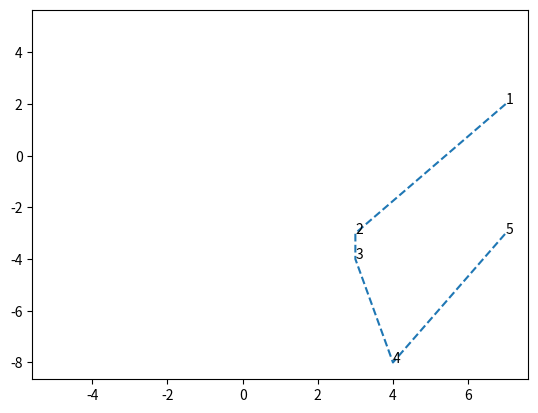

This chart was generated by the following Python code:
import random
import math
import matplotlib.pyplot as plt
class Rocket:
    def __init__(self, Name,x=0,y=0):
      # funkcja tworzy obiekt i inicjalizuje jego położenie
      # input : imię rakiety, współrzędne 
      self.x=x
      self.y=y
      self.Name=Name

    def move(self,x,y):
      # funkcja przesuwa rakietę o podany wektor
      # input : x - przesunięcie względem osi x
      #         y - przesunięcie względem osi y
      self.x+=x
      self.y+=y

    def get_position(self):
      # funkcja zwraca aktualną pozycję rakiety
      return f'{self.x},{self.y}'

    def get_distance(self,other):
      # funkcja oblicza odległość międzzy dwiema rakietami
      # input : self - pierwsza rakieta
      #         other - druga rakieta
      # output : odległość między pierwszą a drugą rakietą
      a=self.x-other.x
      b=self.y-other.y
      return math.sqrt(a**2+b**2)

    def __str__(self):
      # funkcja print
      # output : imię i współrzędne rakiety
      return f'{self.Name}, {self.x}, {self.y}'

rakieta=Rocket("Alex",2,4)
x=[]
y=[]
for i in range (5):
  a=random.randint(-5,5)
  b=random.randint(-5,5)
  rakieta.move(a,b)
  x.append(rakieta.x)
  y.append(rakieta.y)
  print(rakieta.get_position())
plt.plot(x[0::],y[0::],"--")
plt.plot(-5,-5, 5,5)
for i in range (0,5):
  plt.annotate(f'{i+1}',  xy=(x[i],y[i]))
plt.show()
  
#print(x,y)
